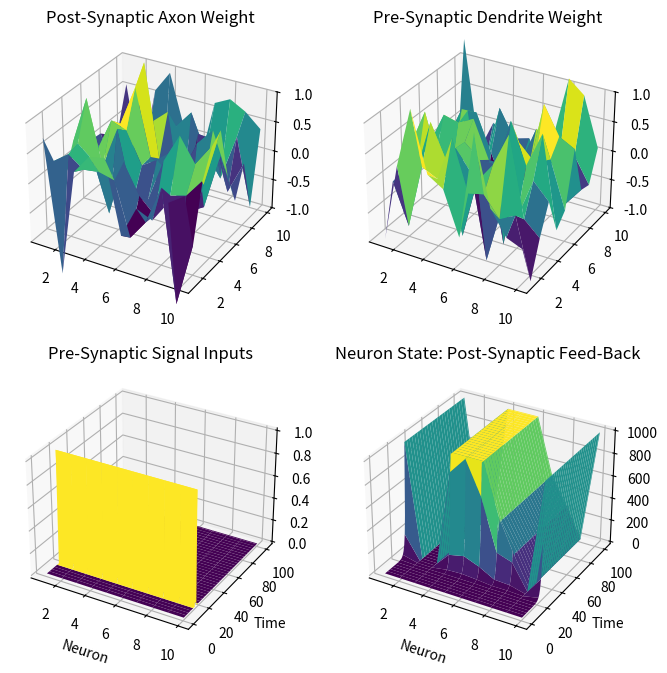

The script that saved this image:
import numpy as np
import matplotlib.pyplot as plt

'''
Scripts simulates the pulse or step response of a neural network with ten input & ten output neurons randomly connected.
'''

def run():
    
    # Base neural parameters
    time = 101
    neuron_sum = 10

    # Weights set randomly by gaussian distribution
    v = np.random.normal(loc=0, scale=0.5, size=(neuron_sum, neuron_sum)) # Feed-forward weights, every pre-synaptic axon connects to every dendrite
    w = np.random.normal(loc=0, scale=0.5, size=(neuron_sum, neuron_sum)) # Feed-back weights, post-synaptic back to pre-synaptic, reduced strength 

    pulse = [15] # Times for pre-synaptic input pulse

    # Neural responses
    x = np.zeros((time, neuron_sum)) # Creates column for pre-synaptic dendritic input, not transposed 
    for t in pulse: x[t,:] = 1 
    y = np.zeros((time, neuron_sum)) # Creates column for neural state, used in post-synaptic output/feed-back 


    for t in range(0, time): # f(t)=w\cdot{y(t-1)+v\cdot{t-1}} (LaTeX)
        y[t, :] = w @ y[t-1, :] + v @ x[t-1, :] # Uses matrix multiplication to set discrete state of the neuron
        y[t] = np.clip(y[t], a_min=0, a_max=1000) # Caps feed-back

    #///////////////////////////////////////////////////////////////////////////////////////////////////////////

    # Plot set-up
    fig = plt.figure(figsize=(8, 8))
    axw = fig.add_subplot(221, projection='3d') # Input weight plot
    axv = fig.add_subplot(222, projection='3d') # Output weights plot
    axx = fig.add_subplot(223, projection='3d') # Pre-synaptic plot
    axy = fig.add_subplot(224, projection='3d') # Post-synaptic plot
    
    # For weights plot
    x_axis = np.linspace(1, neuron_sum, neuron_sum)
    y_axis = np.linspace(1, neuron_sum, neuron_sum)

    # For neural responses plot
    x_axis_large = np.linspace(1, neuron_sum, neuron_sum)
    y_axis_large = np.linspace(1, time, time) 

    # Plot axises
    x_axis, y_axis = np.meshgrid(x_axis, y_axis)
    x_axis_large, y_axis_large = np.meshgrid(x_axis_large, y_axis_large)

    print(x_axis_large[10])
    print(x[10])
    # Plotting
    # Post-synaptic axon weight plot
    axw.set_title("Post-Synaptic Axon Weight")
    axw.set_zlim(-1,1)
    axw.plot_surface(x_axis, y_axis, w, cmap='viridis')

    # Pre-synaptic dendrite weight plot
    axv.set_title("Pre-Synaptic Dendrite Weight")
    axv.set_zlim(-1,1)
    axv.plot_surface(x_axis, y_axis, v, cmap='viridis')

    # Pre-Synaptic Inputs
    axx.set_title("Pre-Synaptic Signal Inputs")
    axx.plot_surface(x_axis_large, y_axis_large, x, cmap='viridis')
    axx.set_xlabel("Neuron")
    axx.set_ylabel("Time")
    
    # Neuron State: Post-Synaptic Feed-Back
    axy.set_title("Neuron State: Post-Synaptic Feed-Back")
    axy.plot_surface(x_axis_large, y_axis_large, y, cmap='viridis')
    axy.set_xlabel("Neuron")
    axy.set_ylabel("Time")

    plt.show()
    
    #///////////////////////////////////////////////////////////////////////////////////////////////////////////

if __name__ == "__main__":
    run()
